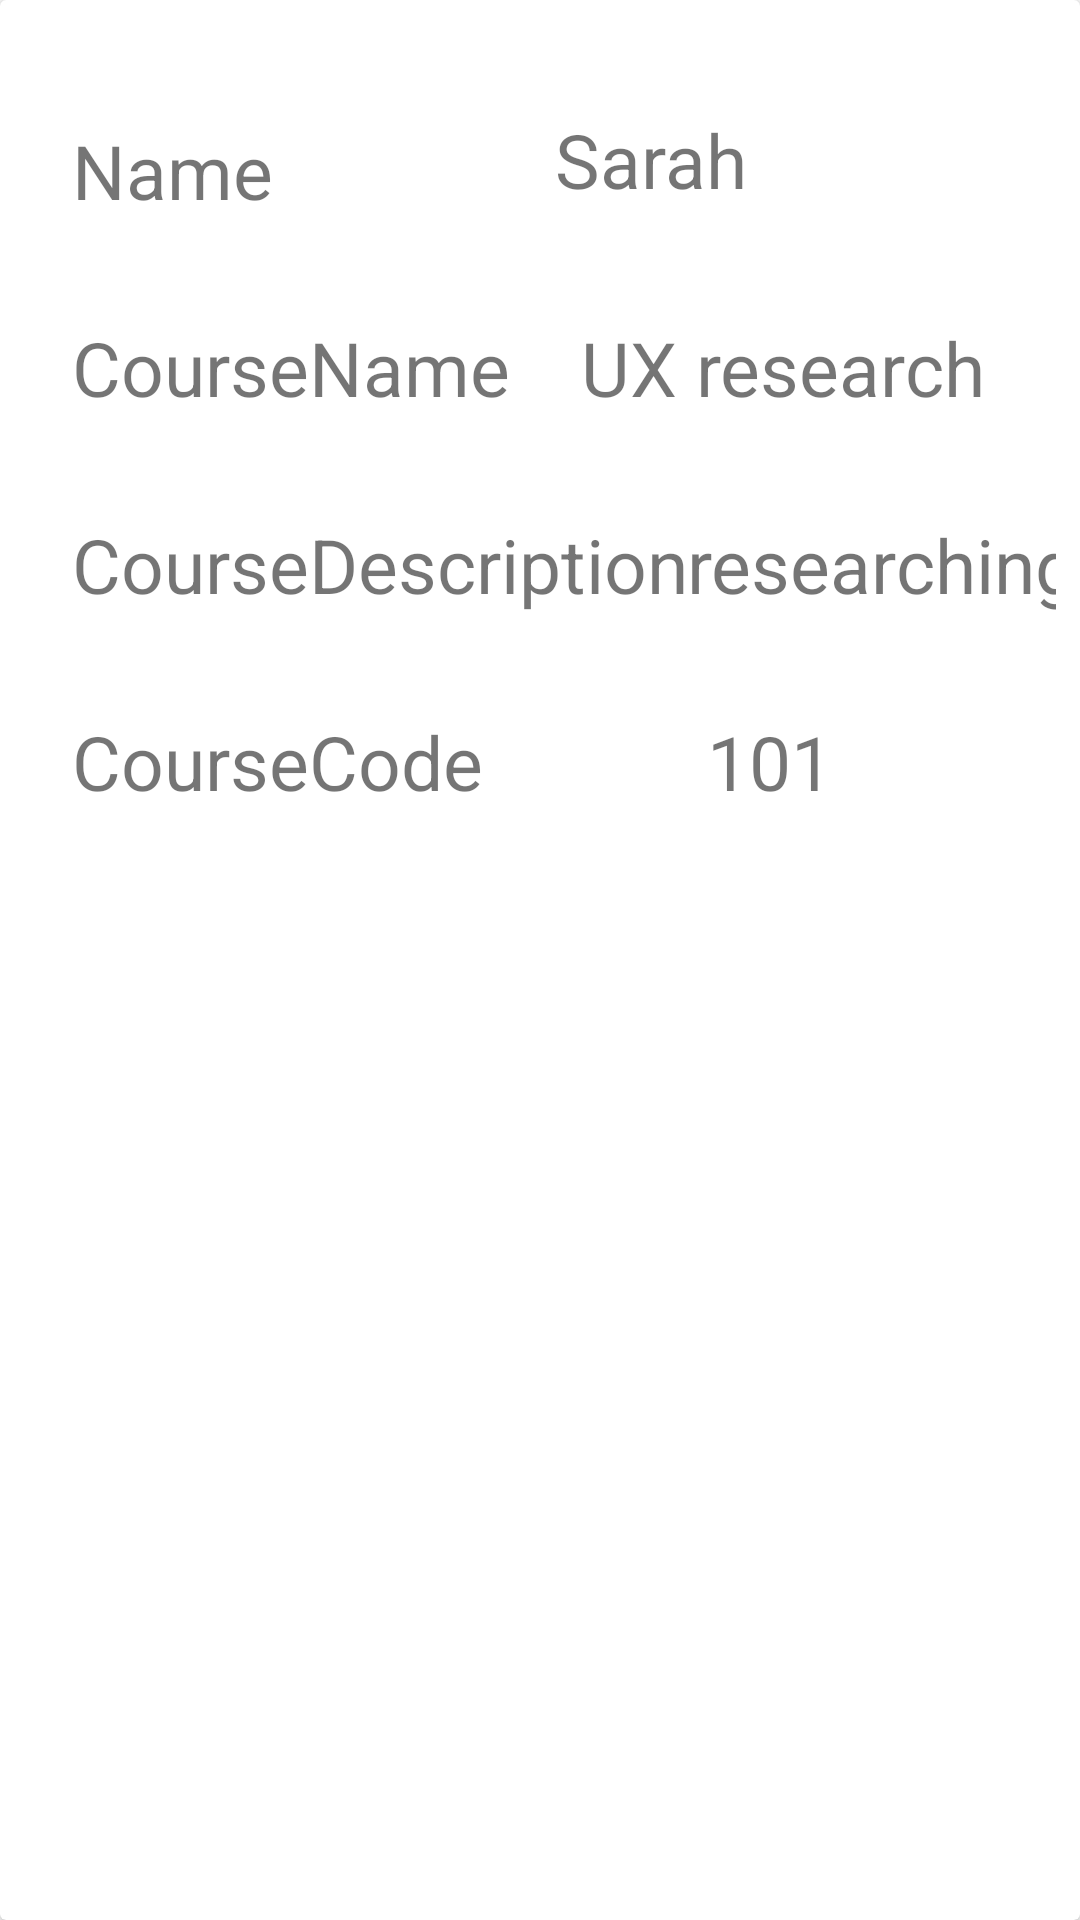

Layout XML and referenced resources for this Android screen:
<!-- AndroidManifest.xml: application theme Theme.Retrofits -->
<!-- res/layout/courses_list_item.xml -->
<?xml version="1.0" encoding="utf-8"?>
<androidx.cardview.widget.CardView xmlns:android="http://schemas.android.com/apk/res/android"
    xmlns:app="http://schemas.android.com/apk/res-auto"
    xmlns:tools="http://schemas.android.com/tools"
    android:layout_width="match_parent"
    android:layout_height="wrap_content"
    android:background="#BC7474">

    <androidx.constraintlayout.widget.ConstraintLayout
        android:layout_width="match_parent"
        android:layout_height="match_parent"
        android:layout_margin="8dp"
        android:layout_marginStart="8dp"
        android:layout_marginLeft="8dp"
        android:layout_marginTop="8dp"
        android:layout_marginEnd="8dp"
        android:layout_marginRight="8dp"
        android:layout_marginBottom="8dp"
        android:backgroundTint="#AC6B6B">

        <TextView
            android:id="@+id/textView3"
            android:layout_width="wrap_content"
            android:layout_height="wrap_content"
            android:layout_marginStart="16dp"
            android:layout_marginTop="32dp"
            android:text="Name"
            android:textSize="25sp"
            app:layout_constraintStart_toStartOf="parent"
            app:layout_constraintTop_toTopOf="parent" />

        <TextView
            android:id="@+id/tvName"
            android:layout_width="73dp"
            android:layout_height="41dp"
            android:text="Sarah"
            android:textSize="25sp"
            app:layout_constraintBottom_toBottomOf="@+id/textView3"
            app:layout_constraintEnd_toEndOf="parent"
            app:layout_constraintStart_toEndOf="@+id/textView3"
            app:layout_constraintTop_toTopOf="@+id/textView3" />

        <TextView
            android:id="@+id/textView4"
            android:layout_width="wrap_content"
            android:layout_height="wrap_content"
            android:layout_marginStart="16dp"
            android:layout_marginTop="32dp"
            android:text="CourseName"
            android:textSize="25sp"
            app:layout_constraintStart_toStartOf="parent"
            app:layout_constraintTop_toBottomOf="@+id/textView3" />

        <TextView
            android:id="@+id/tvcourseName"
            android:layout_width="wrap_content"
            android:layout_height="wrap_content"
            android:text="UX research"
            android:textSize="25sp"
            app:layout_constraintBottom_toBottomOf="@+id/textView4"
            app:layout_constraintEnd_toEndOf="parent"
            app:layout_constraintStart_toEndOf="@+id/textView4"
            app:layout_constraintTop_toTopOf="@+id/textView4" />

        <TextView
            android:id="@+id/textView6"
            android:layout_width="wrap_content"
            android:layout_height="wrap_content"
            android:layout_marginStart="16dp"
            android:layout_marginTop="32dp"
            android:text="CourseDescription "
            android:textSize="25sp"
            app:layout_constraintStart_toStartOf="parent"
            app:layout_constraintTop_toBottomOf="@+id/textView4" />

        <TextView
            android:id="@+id/tvdecription"
            android:layout_width="wrap_content"
            android:layout_height="wrap_content"
            android:text="researching"
            android:textSize="25sp"
            app:layout_constraintBottom_toBottomOf="@+id/textView6"
            app:layout_constraintEnd_toEndOf="parent"
            app:layout_constraintStart_toEndOf="@+id/textView6"
            app:layout_constraintTop_toTopOf="@+id/textView6" />

        <TextView
            android:id="@+id/textView8"
            android:layout_width="wrap_content"
            android:layout_height="wrap_content"
            android:layout_marginStart="16dp"
            android:layout_marginTop="32dp"
            android:text="CourseCode"
            android:textSize="25sp"
            app:layout_constraintStart_toStartOf="parent"
            app:layout_constraintTop_toBottomOf="@+id/textView6" />

        <TextView
            android:id="@+id/tvCode"
            android:layout_width="wrap_content"
            android:layout_height="wrap_content"
            android:textSize="25sp"
            android:text="101"
            app:layout_constraintBottom_toBottomOf="@+id/textView8"
            app:layout_constraintEnd_toEndOf="parent"
            app:layout_constraintStart_toEndOf="@+id/textView8"
            app:layout_constraintTop_toTopOf="@+id/textView8" />
    </androidx.constraintlayout.widget.ConstraintLayout>
</androidx.cardview.widget.CardView>
<!-- resources referenced by this layout -->
<resources>
  <style name="Theme.Retrofits" parent="Theme.MaterialComponents.DayNight.DarkActionBar">
          
          <item name="colorPrimary">@color/purple_500</item>
          <item name="colorPrimaryVariant">@color/purple_700</item>
          <item name="colorOnPrimary">@color/white</item>
          
          <item name="colorSecondary">@color/teal_200</item>
          <item name="colorSecondaryVariant">@color/teal_700</item>
          <item name="colorOnSecondary">@color/black</item>
          
          <item name="android:statusBarColor" tools:targetApi="l">?attr/colorPrimaryVariant</item>
          
      </style>
  <!-- not gathered from this repository: default colours our renderer supplied (Android Studio template values) -->
  <color name="purple_500">#FF6200EE</color>
  <color name="purple_700">#FF3700B3</color>
  <color name="teal_200">#FF03DAC5</color>
  <color name="teal_700">#FF018786</color>
  <color name="black">#FF000000</color>
  <color name="white">#FFFFFFFF</color>
</resources>
